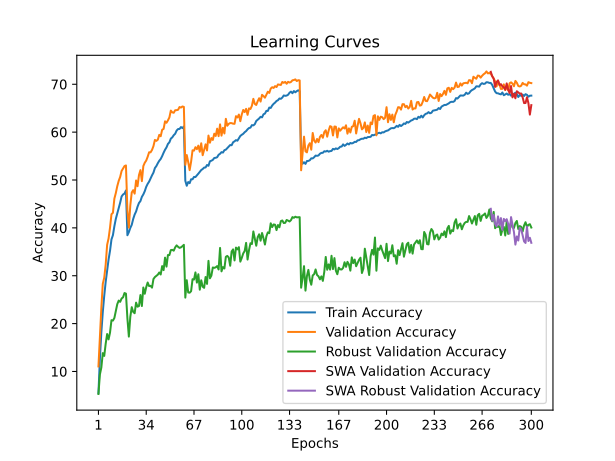

The file beside this chart, header and first rows:
time; train_accuracy; train_loss; valid_accuracy; valid_loss; valid_accuracy_robust; valid_accuracy_swa; valid_accuracy_robust_swa
74,3344; 5,4760; 4,8460; 11,0500; 4,4011; 5,2966; 11,0500; 5,2966
149,2948; 12,6850; 4,3433; 17,4000; 4,1297; 9,3655; 17,4000; 9,3655
223,3827; 18,1480; 4,0462; 23,2800; 3,8224; 10,8207; 23,2800; 10,8207
295,5905; 22,3900; 3,8432; 28,3100; 3,5721; 13,8345; 28,3100; 13,8345
374,3109; 25,8060; 3,6861; 29,5900; 3,5865; 13,2483; 29,5900; 13,2483
454,4329; 28,7130; 3,5526; 32,3400; 3,4799; 15,7931; 32,3400; 15,7931
533,5289; 31,0920; 3,4531; 36,4500; 3,3500; 17,8207; 36,4500; 17,8207
610,6015; 33,3930; 3,3584; 37,8000; 3,2582; 16,7034; 37,8000; 16,7034
689,3580; 35,2300; 3,2807; 40,0500; 3,1706; 18,1379; 40,0500; 18,1379
767,6344; 37,5800; 3,1898; 42,8500; 3,0706; 20,7103; 42,8500; 20,7103
842,7406; 38,4740; 3,1372; 43,1400; 3,0336; 20,6276; 43,1400; 20,6276
921,2665; 40,3360; 3,0705; 46,1000; 2,9109; 21,1724; 46,1000; 21,1724
1001,2209; 41,8780; 3,0078; 47,2700; 2,8917; 22,6897; 47,2700; 22,6897
1075,5786; 43,0000; 2,9606; 48,7000; 2,8276; 24,0621; 48,7000; 24,0621
1151,8110; 44,1910; 2,9136; 49,8200; 2,8255; 24,8069; 49,8200; 24,8069
1229,5909; 45,2590; 2,8773; 50,6400; 2,7640; 24,5448; 50,6400; 24,5448
1303,9072; 46,5600; 2,8292; 51,8900; 2,7290; 25,2483; 51,8900; 25,2483
1382,5249; 46,9690; 2,8040; 52,4300; 2,6977; 25,4897; 52,4300; 25,4897
1461,6645; 47,1610; 2,8015; 52,9100; 2,6831; 26,3862; 52,9100; 26,3862
1535,8883; 47,8080; 2,7724; 53,0400; 2,6683; 26,2552; 53,0400; 26,2552
1616,5881; 38,4570; 3,1385; 43,7100; 3,0186; 21,0966; 43,7100; 21,0966
1695,7522; 39,1010; 3,1076; 40,0400; 3,1226; 17,2828; 40,0400; 17,2828
1774,4487; 39,9820; 3,0746; 44,6800; 2,9545; 21,4000; 44,6800; 21,4000
1852,1201; 40,6350; 3,0475; 47,3900; 2,8768; 23,4345; 47,3900; 23,4345
1930,4000; 41,8520; 3,0104; 47,8700; 2,8678; 22,4483; 47,8700; 22,4483
2009,6258; 42,7760; 2,9715; 47,1500; 2,8959; 22,1655; 47,1500; 22,1655
2088,8280; 43,4230; 2,9448; 49,9000; 2,7774; 24,3793; 49,9000; 24,3793
2168,3490; 44,4210; 2,9056; 48,7000; 2,8129; 23,5310; 48,7000; 23,5310
2246,8932; 45,1990; 2,8669; 51,0200; 2,7342; 23,6690; 51,0200; 23,6690
2331,4564; 45,5930; 2,8560; 52,0600; 2,6654; 25,9655; 52,0600; 25,9655
2409,1629; 46,4840; 2,8203; 49,7600; 2,7853; 23,6690; 49,7600; 23,6690
2488,1540; 46,9880; 2,8038; 52,9100; 2,6831; 27,5379; 52,9100; 27,5379
2566,8504; 47,6670; 2,7688; 53,6100; 2,6318; 26,2345; 53,6100; 26,2345
2640,5607; 48,5700; 2,7380; 54,0600; 2,6178; 27,6138; 54,0600; 27,6138
2720,5265; 49,1930; 2,7160; 54,8500; 2,5688; 28,5862; 54,8500; 28,5862
2795,5086; 49,6600; 2,6970; 55,7900; 2,5489; 27,8345; 55,7900; 27,8345
2876,4070; 50,3180; 2,6721; 55,7800; 2,5282; 27,8897; 55,7800; 27,8897
2950,4090; 50,9730; 2,6478; 56,2800; 2,5250; 27,5103; 56,2800; 27,5103
3025,3930; 51,5390; 2,6199; 57,0800; 2,5116; 29,3103; 57,0800; 29,3103
3104,4840; 52,4970; 2,5866; 58,3700; 2,4584; 29,7241; 58,3700; 29,7241
3183,3590; 52,9100; 2,5657; 58,1700; 2,4449; 29,9862; 58,1700; 29,9862
3261,6226; 53,5050; 2,5503; 58,4200; 2,4410; 30,2207; 58,4200; 30,2207
3342,8157; 54,0140; 2,5301; 59,4300; 2,4300; 30,6759; 59,4300; 30,6759
3417,3418; 54,3900; 2,5127; 59,1400; 2,4087; 30,2552; 59,1400; 30,2552
3490,9073; 54,9860; 2,4917; 60,4900; 2,3819; 32,0069; 60,4900; 32,0069
3568,9385; 55,6920; 2,4620; 60,6600; 2,3777; 31,1724; 60,6600; 31,1724
3642,9465; 56,3180; 2,4361; 62,2600; 2,3262; 33,7793; 62,2600; 33,7793
3721,8236; 56,8080; 2,4253; 61,9500; 2,3460; 31,9034; 61,9500; 31,9034
3797,7262; 57,5330; 2,3971; 62,4600; 2,3377; 34,3241; 62,4600; 34,3241
3874,7236; 57,8670; 2,3890; 63,0700; 2,2977; 34,3172; 63,0700; 34,3172
3951,0780; 58,6440; 2,3609; 64,5000; 2,2612; 35,3586; 64,5000; 35,3586
4025,0592; 58,9030; 2,3448; 64,1300; 2,2549; 35,4069; 64,1300; 35,4069
4099,5206; 59,3570; 2,3255; 64,0400; 2,2655; 35,2345; 64,0400; 35,2345
4174,5744; 59,6570; 2,3184; 64,5700; 2,2516; 35,9241; 64,5700; 35,9241
4249,6318; 60,3220; 2,2967; 64,5900; 2,2336; 36,3379; 64,5900; 36,3379
4323,0441; 60,6430; 2,2861; 64,6600; 2,2325; 36,0414; 64,6600; 36,0414
4401,3109; 60,6580; 2,2823; 65,2400; 2,2230; 35,8138; 65,2400; 35,8138
4475,6393; 61,0520; 2,2722; 65,1300; 2,2234; 35,9310; 65,1300; 35,9310
4549,7475; 60,8480; 2,2725; 65,3600; 2,2198; 36,1724; 65,3600; 36,1724
4628,5893; 61,1810; 2,2634; 65,2700; 2,2179; 36,4552; 65,2700; 36,4552
... 240 more rows
